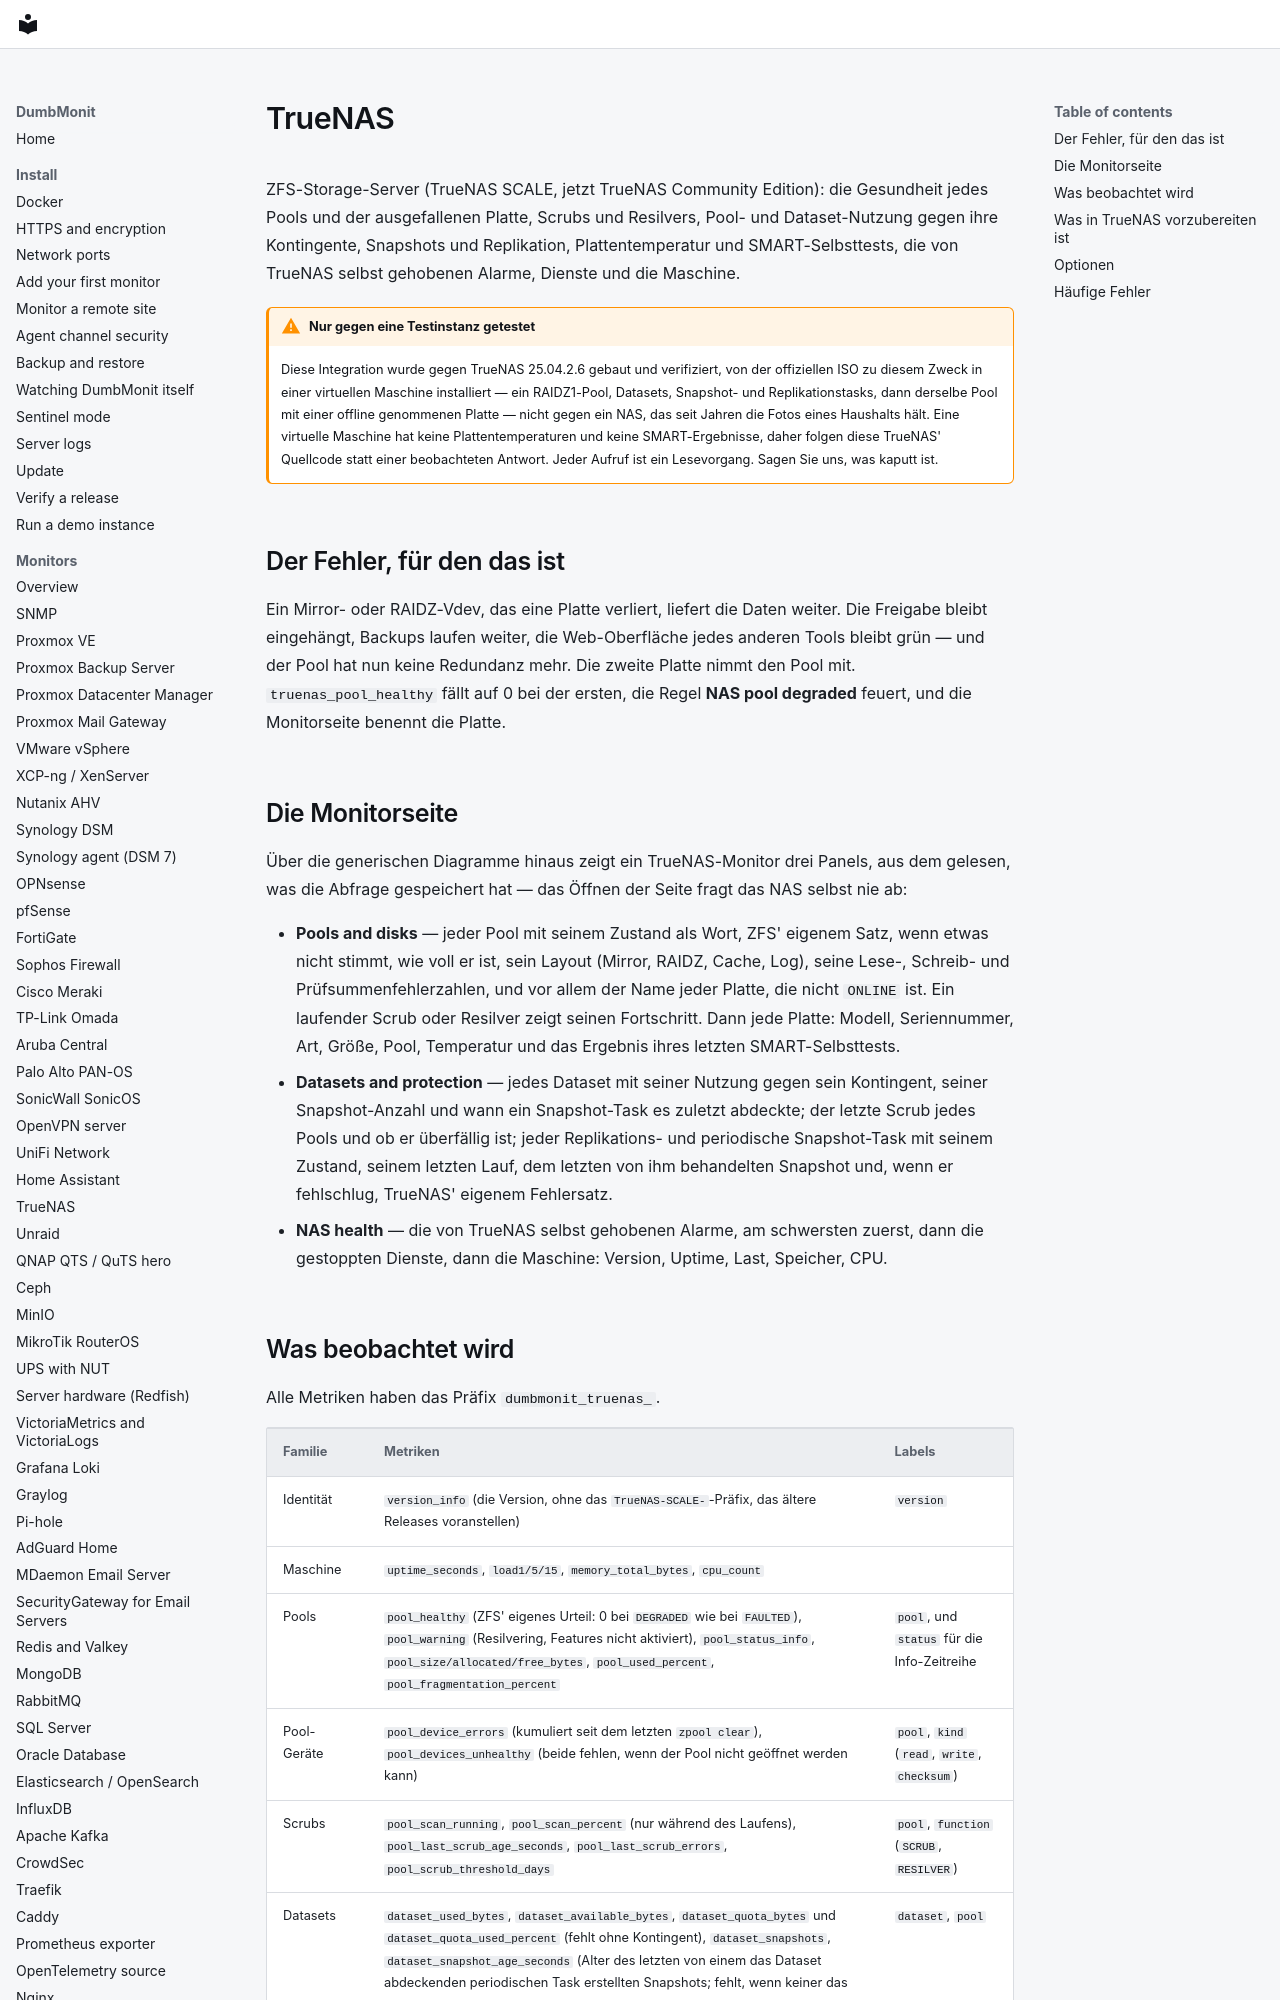

repository: laupernoe/dumbmonit · page: devices/truenas.de/index.html · generator: mkdocs

# TrueNAS

ZFS-Storage-Server (TrueNAS SCALE, jetzt TrueNAS Community Edition):
die Gesundheit jedes Pools und der ausgefallenen Platte, Scrubs und
Resilvers, Pool- und Dataset-Nutzung gegen ihre Kontingente, Snapshots
und Replikation, Plattentemperatur und SMART-Selbsttests, die von
TrueNAS selbst gehobenen Alarme, Dienste und die Maschine.

!!! warning "Nur gegen eine Testinstanz getestet"

    Diese Integration wurde gegen TrueNAS 25.04.2.6 gebaut und
    verifiziert, von der offiziellen ISO zu diesem Zweck in einer
    virtuellen Maschine installiert — ein RAIDZ1-Pool, Datasets,
    Snapshot- und Replikationstasks, dann derselbe Pool mit einer
    offline genommenen Platte — nicht gegen ein NAS, das seit Jahren
    die Fotos eines Haushalts hält. Eine virtuelle Maschine hat keine
    Plattentemperaturen und keine SMART-Ergebnisse, daher folgen diese
    TrueNAS' Quellcode statt einer beobachteten Antwort. Jeder Aufruf
    ist ein Lesevorgang. Sagen Sie uns, was kaputt ist.

## Der Fehler, für den das ist

Ein Mirror- oder RAIDZ-Vdev, das eine Platte verliert, liefert die
Daten weiter. Die Freigabe bleibt eingehängt, Backups laufen weiter,
die Web-Oberfläche jedes anderen Tools bleibt grün — und der Pool hat
nun keine Redundanz mehr. Die zweite Platte nimmt den Pool mit.
`truenas_pool_healthy` fällt auf 0 bei der ersten, die Regel **NAS
pool degraded** feuert, und die Monitorseite benennt die Platte.

## Die Monitorseite

Über die generischen Diagramme hinaus zeigt ein TrueNAS-Monitor drei
Panels, aus dem gelesen, was die Abfrage gespeichert hat — das Öffnen
der Seite fragt das NAS selbst nie ab:

* **Pools and disks** — jeder Pool mit seinem Zustand als Wort, ZFS'
  eigenem Satz, wenn etwas nicht stimmt, wie voll er ist, sein Layout
  (Mirror, RAIDZ, Cache, Log), seine Lese-, Schreib- und
  Prüfsummenfehlerzahlen, und vor allem der Name jeder Platte, die
  nicht `ONLINE` ist. Ein laufender Scrub oder Resilver zeigt seinen
  Fortschritt. Dann jede Platte: Modell, Seriennummer, Art, Größe,
  Pool, Temperatur und das Ergebnis ihres letzten SMART-Selbsttests.
* **Datasets and protection** — jedes Dataset mit seiner Nutzung
  gegen sein Kontingent, seiner Snapshot-Anzahl und wann ein
  Snapshot-Task es zuletzt abdeckte; der letzte Scrub jedes Pools und
  ob er überfällig ist; jeder Replikations- und periodische
  Snapshot-Task mit seinem Zustand, seinem letzten Lauf, dem letzten
  von ihm behandelten Snapshot und, wenn er fehlschlug, TrueNAS'
  eigenem Fehlersatz.
* **NAS health** — die von TrueNAS selbst gehobenen Alarme, am
  schwersten zuerst, dann die gestoppten Dienste, dann die Maschine:
  Version, Uptime, Last, Speicher, CPU.
